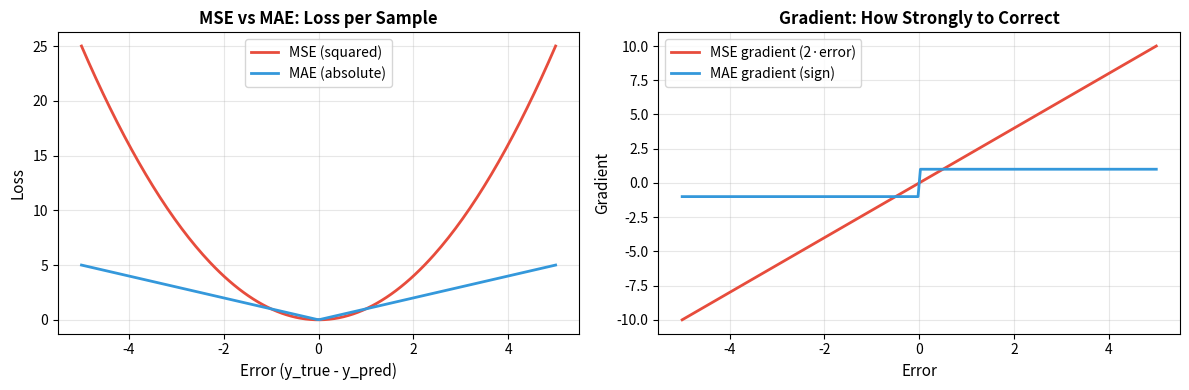

Write Python code to recreate this figure. (Note: this script raises an exception after producing the figure.)
"""
Module 1 — Script 03: Loss Functions
======================================

Loss functions measure how wrong a model's predictions are.
This script implements the most common loss functions from scratch,
then shows their PyTorch equivalents.

Topics:
  - Mean Squared Error (MSE) for regression
  - Mean Absolute Error (MAE) for regression
  - Binary Cross-Entropy for binary classification
  - Categorical Cross-Entropy for multi-class classification
  - Visualizing loss landscapes

Run interactively with VS Code cells (# %%) or as a script.
"""

import numpy as np
import matplotlib
matplotlib.use('Agg')
import matplotlib.pyplot as plt

# %% [markdown]
# ## 1. Mean Squared Error (MSE)

# %%
def mse_loss(y_true: np.ndarray, y_pred: np.ndarray) -> float:
    """
    Mean Squared Error: average of squared differences.
    
    MSE = (1/n) Σ (y_true_i - y_pred_i)²
    
    Properties:
      - Always non-negative (squared terms)
      - Penalizes large errors more than small ones (quadratic)
      - Differentiable everywhere (smooth gradient for optimization)
      - Used for regression tasks
    
    Why squared and not just absolute?
      - Squaring makes the function differentiable at 0
      - It penalizes outliers more, which can be good or bad
    """
    return np.mean((y_true - y_pred) ** 2)


# Example: predicting house prices (in $1000s)
y_true = np.array([200, 300, 400, 250, 350])
y_pred = np.array([210, 290, 420, 240, 330])

loss = mse_loss(y_true, y_pred)
print("=== Mean Squared Error ===")
print(f"True values:  {y_true}")
print(f"Predictions:  {y_pred}")
print(f"Errors:       {y_true - y_pred}")
print(f"Squared:      {(y_true - y_pred)**2}")
print(f"MSE = {loss:.2f}")

# %% [markdown]
# ## 2. Mean Absolute Error (MAE)

# %%
def mae_loss(y_true: np.ndarray, y_pred: np.ndarray) -> float:
    """
    Mean Absolute Error: average of absolute differences.
    
    MAE = (1/n) Σ |y_true_i - y_pred_i|
    
    Properties:
      - Less sensitive to outliers than MSE
      - Not differentiable at 0 (but subgradient exists)
      - More interpretable: "on average, predictions are off by X"
    """
    return np.mean(np.abs(y_true - y_pred))


mae = mae_loss(y_true, y_pred)
print(f"\n=== Mean Absolute Error ===")
print(f"MAE = {mae:.2f}")
print(f"Interpretation: predictions are off by ${mae*1000:.0f} on average")

# %% [markdown]
# ## 3. Comparing MSE and MAE

# %%
# Let's see how they react to an outlier
y_true_outlier = np.array([200, 300, 400, 250, 350])
y_pred_outlier = np.array([210, 290, 420, 240, 500])  # Last prediction is way off!

print("\n=== MSE vs MAE with Outlier ===")
print(f"True:  {y_true_outlier}")
print(f"Pred:  {y_pred_outlier}")
print(f"MSE = {mse_loss(y_true_outlier, y_pred_outlier):.2f}  ← Explodes due to outlier")
print(f"MAE = {mae_loss(y_true_outlier, y_pred_outlier):.2f}  ← More robust")

# Visualize
fig, (ax1, ax2) = plt.subplots(1, 2, figsize=(12, 4))

errors = np.linspace(-5, 5, 200)

ax1.plot(errors, errors**2, color='#E74C3C', linewidth=2, label='MSE (squared)')
ax1.plot(errors, np.abs(errors), color='#3498DB', linewidth=2, label='MAE (absolute)')
ax1.set_xlabel('Error (y_true - y_pred)', fontsize=11)
ax1.set_ylabel('Loss', fontsize=11)
ax1.set_title('MSE vs MAE: Loss per Sample', fontsize=12, fontweight='bold')
ax1.legend(fontsize=10)
ax1.grid(True, alpha=0.3)

# Gradient comparison
ax2.plot(errors, 2 * errors, color='#E74C3C', linewidth=2, label='MSE gradient (2·error)')
ax2.plot(errors, np.sign(errors), color='#3498DB', linewidth=2, label='MAE gradient (sign)')
ax2.set_xlabel('Error', fontsize=11)
ax2.set_ylabel('Gradient', fontsize=11)
ax2.set_title('Gradient: How Strongly to Correct', fontsize=12, fontweight='bold')
ax2.legend(fontsize=10)
ax2.grid(True, alpha=0.3)

plt.tight_layout()
plt.savefig('module_01_fundamentals/mse_vs_mae.png', dpi=150, bbox_inches='tight')
plt.close()
print("📊 MSE vs MAE plot saved")

# %% [markdown]
# ## 4. Binary Cross-Entropy (BCE)

# %%
def sigmoid(z: np.ndarray) -> np.ndarray:
    """
    Sigmoid activation: maps any real number to (0, 1).
    
    σ(z) = 1 / (1 + e^(-z))
    
    Used as the output activation for binary classification:
    the output represents a probability.
    """
    return 1 / (1 + np.exp(-z))


def binary_cross_entropy(y_true: np.ndarray, y_pred: np.ndarray, eps: float = 1e-7) -> float:
    """
    Binary Cross-Entropy Loss.
    
    BCE = -(1/n) Σ [y·log(p) + (1-y)·log(1-p)]
    
    Where y is the true label (0 or 1) and p is the predicted probability.
    
    Properties:
      - Undefined for p=0 or p=1 (hence the eps clipping)
      - Heavily penalizes confident wrong predictions
      - The standard loss for binary classification
    
    Why not MSE for classification?
      - MSE creates a non-convex loss landscape for sigmoid outputs
      - Cross-entropy gives stronger gradients when predictions are very wrong
    """
    # Clip to avoid log(0)
    y_pred = np.clip(y_pred, eps, 1 - eps)
    return -np.mean(y_true * np.log(y_pred) + (1 - y_true) * np.log(1 - y_pred))


# Example: binary classification (disease: yes/no)
y_true_binary = np.array([1, 0, 1, 1, 0])  # Actual labels
y_pred_probs = np.array([0.9, 0.1, 0.8, 0.7, 0.3])  # Predicted probabilities

loss_bce = binary_cross_entropy(y_true_binary, y_pred_probs)
print("\n=== Binary Cross-Entropy ===")
print(f"True labels:    {y_true_binary}")
print(f"Predicted probs: {y_pred_probs}")
print(f"BCE Loss = {loss_bce:.4f}")

# Show how loss increases with wrong predictions
print("\nBCE for different predictions when y_true=1:")
for p in [0.99, 0.9, 0.7, 0.5, 0.3, 0.1, 0.01]:
    loss = -np.log(p)
    print(f"  P(y=1) = {p:.2f} → loss = {loss:.4f}")

# %% [markdown]
# ## 5. Categorical Cross-Entropy

# %%
def softmax(z: np.ndarray) -> np.ndarray:
    """
    Softmax: converts raw scores to probabilities for multi-class.
    
    softmax(z_i) = e^(z_i) / Σ e^(z_j)
    
    Properties:
      - All outputs sum to 1
      - All outputs are positive
      - Preserves relative ordering of inputs
    """
    # Subtract max for numerical stability (prevents overflow)
    exp_z = np.exp(z - np.max(z))
    return exp_z / exp_z.sum()


def categorical_cross_entropy(y_true_onehot: np.ndarray, y_pred: np.ndarray, eps: float = 1e-7) -> float:
    """
    Categorical Cross-Entropy Loss for multi-class classification.
    
    CCE = -Σ y_true_i · log(y_pred_i)
    
    y_true is one-hot encoded: [0, 0, 1, 0] for class 2
    y_pred is a probability distribution from softmax
    """
    y_pred = np.clip(y_pred, eps, 1 - eps)
    return -np.sum(y_true_onehot * np.log(y_pred))


# Example: classifying cell types (3 classes)
print("\n=== Categorical Cross-Entropy ===")
raw_scores = np.array([2.0, 1.0, 0.5])  # Raw network output (logits)
probs = softmax(raw_scores)
y_true_onehot = np.array([1, 0, 0])  # True class is 0

print(f"Raw scores (logits): {raw_scores}")
print(f"After softmax: {probs.round(4)}")
print(f"True class (one-hot): {y_true_onehot}")
print(f"CCE Loss = {categorical_cross_entropy(y_true_onehot, probs):.4f}")

# Compare: what if the model was wrong?
wrong_probs = softmax(np.array([0.5, 2.0, 1.0]))  # Highest score on wrong class
print(f"\nWrong prediction probs: {wrong_probs.round(4)}")
print(f"CCE Loss (wrong) = {categorical_cross_entropy(y_true_onehot, wrong_probs):.4f} ← Much higher!")

# %% [markdown]
# ## 6. Sigmoid and Softmax Visualization

# %%
fig, (ax1, ax2) = plt.subplots(1, 2, figsize=(12, 4))

# Sigmoid
z = np.linspace(-6, 6, 200)
ax1.plot(z, sigmoid(z), color='#E74C3C', linewidth=2.5)
ax1.axhline(y=0.5, color='gray', linestyle='--', alpha=0.5)
ax1.axvline(x=0, color='gray', linestyle='--', alpha=0.5)
ax1.set_xlabel('z (logit)', fontsize=11)
ax1.set_ylabel('σ(z)', fontsize=11)
ax1.set_title('Sigmoid Function', fontsize=12, fontweight='bold')
ax1.grid(True, alpha=0.3)
ax1.set_ylim(-0.05, 1.05)

# Softmax: show how it creates a probability distribution
categories = ['Normal', 'LSIL', 'HSIL']
scores_sets = [
    [3.0, 1.0, 0.5],    # Confident: Normal
    [1.0, 1.0, 1.0],    # Uncertain: equal
    [0.5, 1.0, 3.0],    # Confident: HSIL
]
colors = ['#2ECC71', '#F39C12', '#E74C3C']
x = np.arange(len(categories))
width = 0.25

for i, scores in enumerate(scores_sets):
    probs = softmax(np.array(scores))
    ax2.bar(x + i * width, probs, width, color=colors[i], alpha=0.8,
            label=f'Scores: {scores}')

ax2.set_xticks(x + width)
ax2.set_xticklabels(categories, fontsize=10)
ax2.set_ylabel('Probability', fontsize=11)
ax2.set_title('Softmax: Scores → Probabilities', fontsize=12, fontweight='bold')
ax2.legend(fontsize=9, loc='upper left')
ax2.set_ylim(0, 1)
ax2.grid(True, alpha=0.3, axis='y')

plt.tight_layout()
plt.savefig('module_01_fundamentals/sigmoid_softmax.png', dpi=150, bbox_inches='tight')
plt.close()
print("\n📊 Sigmoid/Softmax plot saved")

print("\n✅ Module 1, Script 03 complete!")
